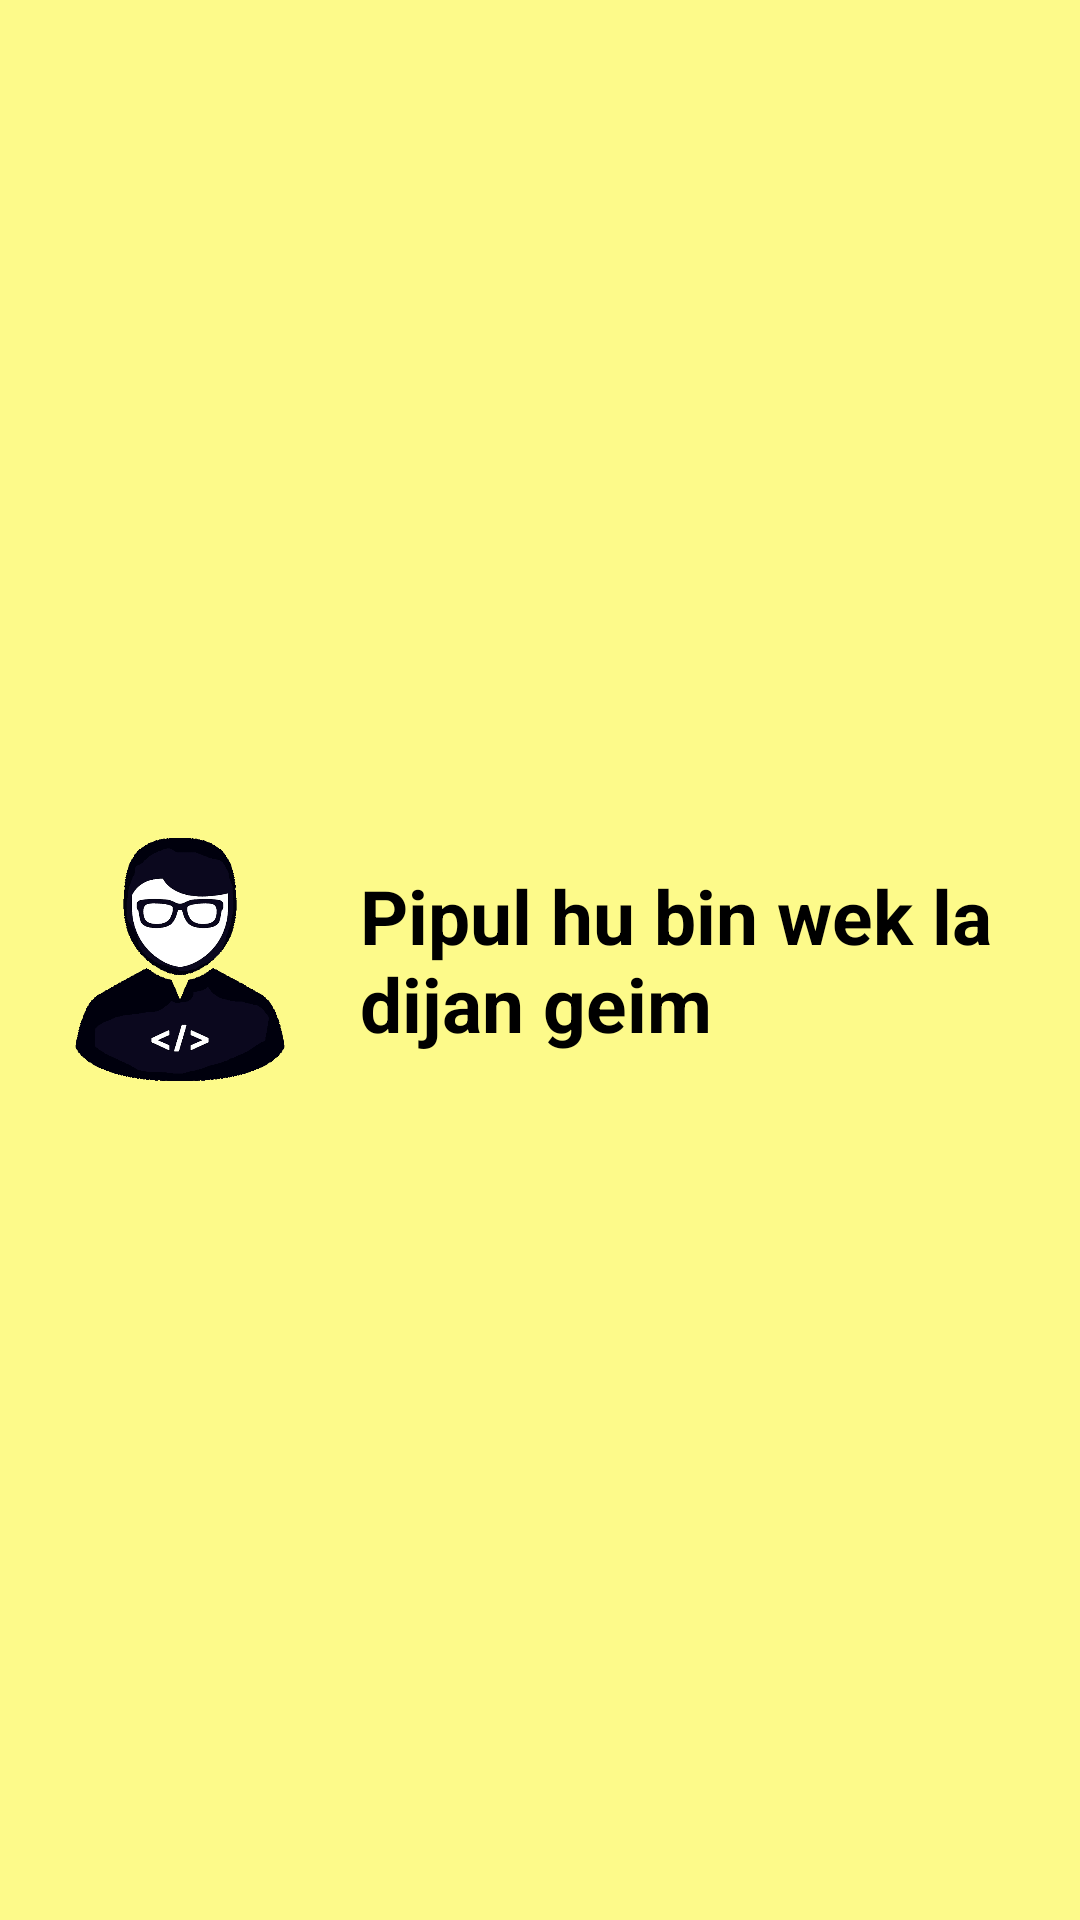

Reconstruct the res/layout file that produces this screen, plus the resources it refers to.
<!-- AndroidManifest.xml: application theme AppTheme -->
<!-- res/layout/developers.xml -->
<?xml version="1.0" encoding="utf-8"?>
<androidx.constraintlayout.widget.ConstraintLayout xmlns:android="http://schemas.android.com/apk/res/android"
        android:layout_width="match_parent"
        android:layout_height="wrap_content"
        xmlns:app="http://schemas.android.com/apk/res-auto"
        android:layout_gravity="center_horizontal"
        android:layout_weight="1"
        android:background="@color/colorPrimary">
    <ImageView
            android:id="@+id/image"
            android:layout_width="0dp"
            android:layout_height="match_parent"
            android:src="@drawable/writer"
            app:layout_constraintLeft_toLeftOf="parent"
            app:layout_constraintRight_toLeftOf="@id/text"
            app:layout_constraintTop_toTopOf="parent"
            app:layout_constraintBottom_toBottomOf="parent"
            app:layout_constraintHorizontal_weight="1"
            android:background="@color/colorPrimary"
            />

    <TextView
            android:text="@string/writers"
            android:id="@+id/text"
            android:layout_width="0dp"
            android:layout_height="match_parent"
            app:layout_constraintLeft_toRightOf="@id/image"
            app:layout_constraintRight_toRightOf="parent"
            app:layout_constraintHorizontal_weight="2"
            app:layout_constraintTop_toTopOf="parent"
            app:layout_constraintBottom_toBottomOf="parent"
            android:textColor="@color/black"
            android:gravity="center_vertical"
            android:textSize="@dimen/main_menu_label"
            android:textStyle="bold"
            app:fontFamily="@font/comic_sans_b"
            />

</androidx.constraintlayout.widget.ConstraintLayout>
<!-- resources referenced by this layout -->
<resources>
  <color name="black">#000000</color>
  <color name="colorPrimary">#FDFA8A</color>
  <dimen name="main_menu_label">25sp</dimen>
  <!-- drawable writer: png bitmap (drawable, 16745 bytes) -->
  <string name="writers">Pipul hu bin wek la dijan geim</string>
  <style name="AppTheme" parent="Theme.AppCompat.Light.NoActionBar">
          
          <item name="colorPrimary">@color/colorPrimary</item>
          <item name="colorPrimaryDark">@color/colorPrimaryDark</item>
          <item name="colorAccent">@color/colorAccent</item>
      </style>
  <color name="colorPrimaryDark">#00574B</color>
  <color name="colorAccent">#01FA9D</color>
</resources>
